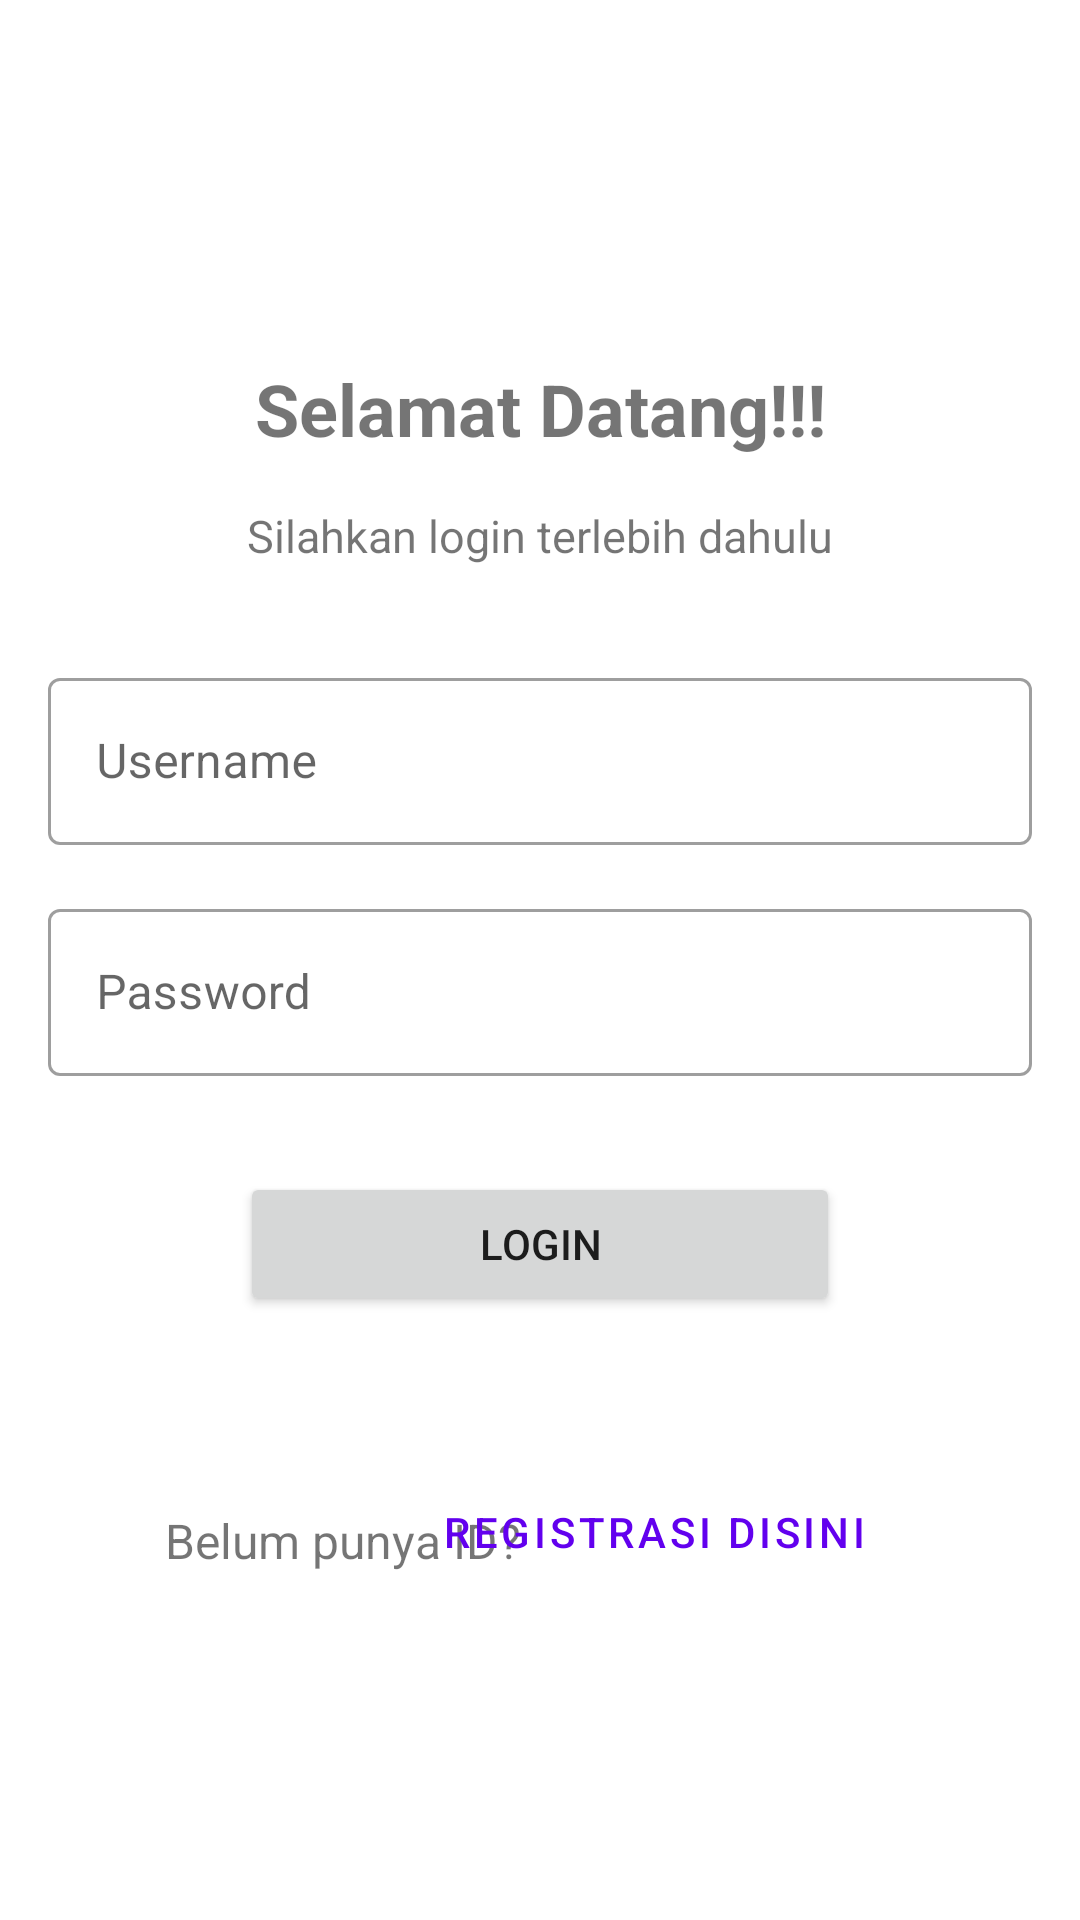

Layout XML and referenced resources for this Android screen:
<!-- AndroidManifest.xml: application theme Theme.UTS_160419051 -->
<!-- res/layout/fragment_login.xml -->
<?xml version="1.0" encoding="utf-8"?>
<FrameLayout xmlns:android="http://schemas.android.com/apk/res/android"
    xmlns:app="http://schemas.android.com/apk/res-auto"
    xmlns:tools="http://schemas.android.com/tools"
    android:layout_width="match_parent"
    android:layout_height="match_parent"
    tools:context=".view.LoginFragment">

    <androidx.constraintlayout.widget.ConstraintLayout
        android:layout_width="match_parent"
        android:layout_height="match_parent">

        <TextView
            android:id="@+id/textView"
            android:layout_width="wrap_content"
            android:layout_height="wrap_content"
            android:layout_marginTop="120dp"
            android:text="Selamat Datang!!!"
            android:textSize="24sp"
            android:textStyle="bold"
            app:layout_constraintEnd_toEndOf="parent"
            app:layout_constraintStart_toStartOf="parent"
            app:layout_constraintTop_toTopOf="parent" />

        <TextView
            android:id="@+id/textView3"
            android:layout_width="wrap_content"
            android:layout_height="wrap_content"
            android:layout_marginTop="16dp"
            android:text="Silahkan login terlebih dahulu"
            android:textSize="15sp"
            app:layout_constraintEnd_toEndOf="parent"
            app:layout_constraintStart_toStartOf="parent"
            app:layout_constraintTop_toBottomOf="@+id/textView" />

        <com.google.android.material.textfield.TextInputLayout
            android:id="@+id/textInputLayout"
            style="@style/Widget.MaterialComponents.TextInputLayout.OutlinedBox"
            android:layout_width="0dp"
            android:layout_height="wrap_content"
            android:layout_marginStart="16dp"
            android:layout_marginTop="32dp"
            android:layout_marginEnd="16dp"
            app:layout_constraintEnd_toEndOf="parent"
            app:layout_constraintStart_toStartOf="parent"
            app:layout_constraintTop_toBottomOf="@+id/textView3">

            <com.google.android.material.textfield.TextInputEditText
                android:id="@+id/txtUserLogin"
                android:layout_width="match_parent"
                android:layout_height="wrap_content"
                android:hint="Username" />
        </com.google.android.material.textfield.TextInputLayout>

        <com.google.android.material.textfield.TextInputLayout
            android:id="@+id/textInputLayout2"
            style="@style/Widget.MaterialComponents.TextInputLayout.OutlinedBox"
            android:layout_width="0dp"
            android:layout_height="wrap_content"
            android:layout_marginStart="16dp"
            android:layout_marginTop="16dp"
            android:layout_marginEnd="16dp"
            app:layout_constraintEnd_toEndOf="parent"
            app:layout_constraintStart_toStartOf="parent"
            app:layout_constraintTop_toBottomOf="@+id/textInputLayout">

            <com.google.android.material.textfield.TextInputEditText
                android:id="@+id/txtPassLogin"
                android:layout_width="match_parent"
                android:layout_height="wrap_content"
                android:hint="Password" />
        </com.google.android.material.textfield.TextInputLayout>

        <Button
            android:id="@+id/btnLogin"
            android:layout_width="0dp"
            android:layout_height="wrap_content"
            android:layout_marginStart="80dp"
            android:layout_marginTop="32dp"
            android:layout_marginEnd="80dp"
            android:text="Login"
            app:layout_constraintEnd_toEndOf="parent"
            app:layout_constraintStart_toStartOf="parent"
            app:layout_constraintTop_toBottomOf="@+id/textInputLayout2" />

        <TextView
            android:id="@+id/textView4"
            android:layout_width="wrap_content"
            android:layout_height="wrap_content"
            android:layout_marginStart="55dp"
            android:layout_marginTop="64dp"
            android:text="Belum punya ID?"
            android:textSize="16sp"
            app:layout_constraintStart_toStartOf="parent"
            app:layout_constraintTop_toBottomOf="@+id/btnLogin" />

        <Button
            android:id="@+id/btnMoveRegis"
            style="@style/Widget.MaterialComponents.Button.OutlinedButton"
            android:layout_width="wrap_content"
            android:layout_height="wrap_content"
            android:layout_marginTop="48dp"
            android:layout_marginEnd="55dp"
            android:text="Registrasi disini"
            app:layout_constraintEnd_toEndOf="parent"
            app:layout_constraintTop_toBottomOf="@+id/btnLogin" />
    </androidx.constraintlayout.widget.ConstraintLayout>
</FrameLayout>
<!-- resources referenced by this layout -->
<resources>
  <style name="Theme.UTS_160419051" parent="Theme.MaterialComponents.DayNight.DarkActionBar">
          
          <item name="colorPrimary">@color/purple_500</item>
          <item name="colorPrimaryVariant">@color/purple_700</item>
          <item name="colorOnPrimary">@color/white</item>
          
          <item name="colorSecondary">@color/teal_200</item>
          <item name="colorSecondaryVariant">@color/teal_700</item>
          <item name="colorOnSecondary">@color/black</item>
          
          <item name="android:statusBarColor" tools:targetApi="l">?attr/colorPrimaryVariant</item>
          
      </style>
  <!-- not gathered from this repository: default colours our renderer supplied (Android Studio template values) -->
  <color name="purple_500">#FF6200EE</color>
  <color name="purple_700">#FF3700B3</color>
  <color name="teal_200">#FF03DAC5</color>
  <color name="teal_700">#FF018786</color>
  <color name="black">#FF000000</color>
  <color name="white">#FFFFFFFF</color>
</resources>
